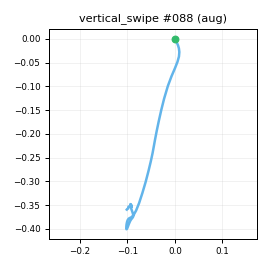

Values plotted in this chart, from the file beside it:
t_s, ax, ay, az, gx, gy, gz, seq
0.00000, -0.9334, -0.1819, 0.2156, 1.006, 0.3182, -1.49, 0
0.01000, -0.9225, -0.1687, 0.1981, 0.9706, -0.727, -2.637, 1
0.02000, -0.9122, -0.1919, 0.2096, 1.247, -1.802, -2.07, 2
0.03000, -0.9054, -0.1826, 0.2415, 1.495, -2.507, -0.7359, 3
0.04000, -0.8929, -0.1655, 0.2369, 1.193, -1.996, -1.653, 4
0.05000, -0.8781, -0.1629, 0.2403, 1.248, -0.5971, -2.099, 5
0.06000, -0.88, -0.176, 0.25, 0.2416, 0.8904, -2.784, 6
0.07000, -0.8628, -0.187, 0.2427, 0.2569, 1.927, -4.005, 7
0.08000, -0.8427, -0.1926, 0.2376, 0.6129, 2.993, -4.637, 8
0.09000, -0.8189, -0.1761, 0.2299, 1.103, 5.013, -6.38, 9
0.101, -0.758, -0.1661, 0.2453, 1.836, 7.962, -8.583, 10
0.11, -0.7057, -0.1581, 0.2058, 3.126, 11.19, -11.6, 11
0.12, -0.5915, -0.1054, 0.2057, 5.199, 15.05, -14.13, 12
0.13, -0.4561, -0.04248, 0.2028, 10.11, 20.78, -17.1, 13
0.14, -0.2827, 0.06346, 0.198, 14.27, 29.72, -21.61, 14
0.15, -0.06163, 0.2008, 0.2039, 16.26, 39.4, -30.2, 15
0.16, 0.1713, 0.2606, 0.259, 15.26, 52.36, -43.26, 16
0.17, 0.3969, 0.2024, 0.3173, 7.787, 69.02, -53.44, 17
0.18, 0.5713, 0.1186, 0.412, -6.793, 84.45, -52.13, 18
0.19, 0.6757, 0.03943, 0.4683, -28.37, 101.6, -41.03, 19
0.2, 0.7726, -0.00856, 0.4605, -47.96, 121.3, -26.52, 20
0.21, 0.8157, -0.09739, 0.4097, -64.47, 150.3, -11.43, 21
0.22, 0.7885, -0.189, 0.245, -69.41, 185.5, -2.756, 22
0.231, 0.5857, -0.3181, -0.06345, -64.64, 217.8, 2.387, 23
0.24, 0.2088, -0.4674, -0.3926, -58.09, 231.5, 14.67, 24
0.25, -0.2266, -0.5461, -0.7496, -49.21, 218.5, 41.76, 25
0.26, -0.5546, -0.4725, -0.8572, -39.01, 185.7, 76.74, 26
0.271, -0.7766, -0.2001, -0.8044, -29.09, 150.8, 102.2, 27
0.28, -0.9966, 0.08208, -0.6653, -23.9, 132.2, 111, 28
0.29, -1.182, 0.3233, -0.5605, -25.42, 137.7, 102.9, 29
0.3, -1.413, 0.4198, -0.5945, -34.01, 158.1, 82.66, 30
0.31, -1.688, 0.3825, -0.7464, -43.99, 183, 54.69, 31
0.32, -1.897, 0.2641, -0.9683, -53.08, 203.5, 28.83, 32
0.33, -2.238, -0.00520, -1.27, -61.53, 208.7, 11.35, 33
0.34, -2.435, -0.2336, -1.564, -61.76, 189.5, 1.775, 34
0.35, -2.483, -0.3859, -1.575, -56.9, 141.5, -0.2695, 35
0.36, -2.345, -0.4109, -1.421, -49.1, 88.27, 2.597, 36
0.37, -2.044, -0.3753, -1.11, -38.1, 37.68, 5.163, 37
0.38, -1.761, -0.3222, -0.8469, -29.87, 14.73, 4.134, 38
0.39, -1.57, -0.3255, -0.6658, -23.56, 13.08, 1.092, 39
0.401, -1.516, -0.3386, -0.6322, -18.05, 26.28, 0.534, 40
0.41, -1.595, -0.3314, -0.695, -13.38, 40.54, 4.933, 41
0.42, -1.67, -0.2999, -0.7873, -8.783, 44.97, 9.033, 42
0.43, -1.699, -0.269, -0.8664, -3.921, 41.87, 8.64, 43
0.441, -1.679, -0.2377, -0.8779, -0.6561, 31.4, 10.92, 44
0.45, -1.632, -0.2074, -0.8683, 3.212, 15.55, 14.72, 45
0.46, -1.53, -0.1114, -0.8294, 7.198, -2.942, 16.82, 46
0.47, -1.382, -0.03671, -0.6944, 11.74, -23.66, 15.52, 47
0.48, -1.217, 0.01248, -0.5547, 14.45, -39.19, 11.02, 48
0.49, -1.028, 0.07027, -0.4214, 17.37, -44.62, 2.569, 49
0.5, -0.8772, 0.05613, -0.3454, 17.92, -41.37, -7.984, 50
0.51, -0.7996, 0.03858, -0.326, 18.7, -31.51, -18.47, 51
0.52, -0.7306, -0.01805, -0.3379, 18.07, -22.89, -24.86, 52
0.53, -0.6923, -0.07360, -0.3677, 14.6, -18.07, -26.5, 53
0.54, -0.6867, -0.08647, -0.3821, 8.138, -17.33, -20.55, 54
0.55, -0.7079, -0.1426, -0.4431, 0.897, -21.52, -10.93, 55
0.56, -0.7025, -0.1494, -0.4455, -5.492, -27.86, -0.8149, 56
0.571, -0.6954, -0.1211, -0.4419, -11.06, -35.04, 8.041, 57
0.58, -0.707, -0.08501, -0.4327, -14.49, -39.98, 11.98, 58
0.59, -0.6429, -0.06051, -0.3821, -12.42, -39.99, 9.139, 59
... 39 more rows
